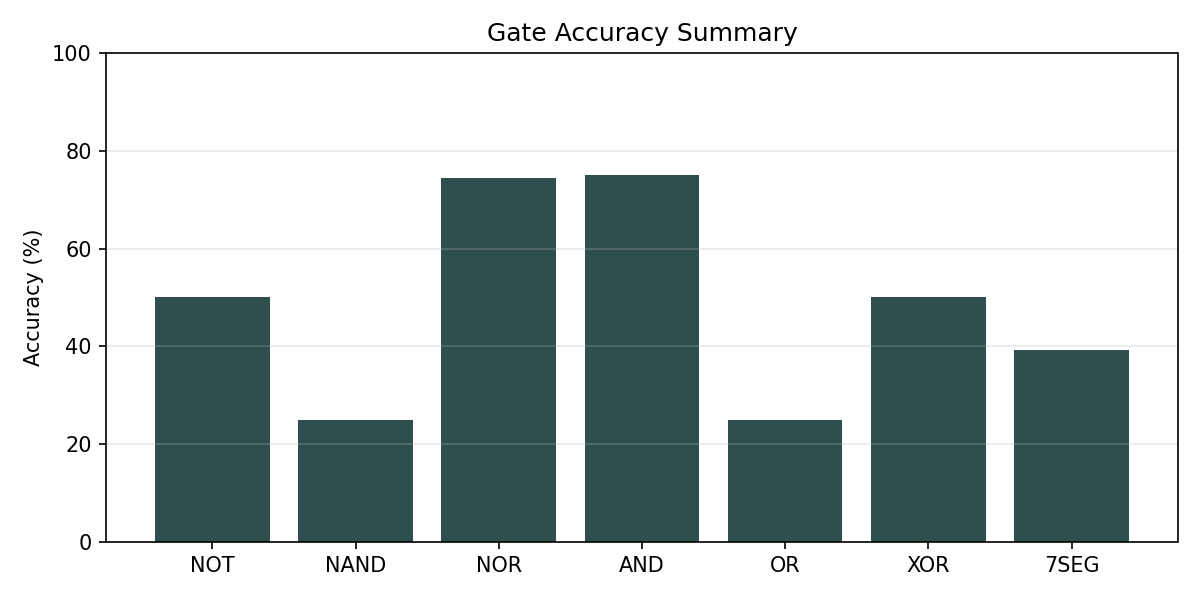

Values plotted in this chart, from the file beside it:
gate, accuracy_percent
NOT, 50.00
NAND, 25.00
NOR, 74.45
AND, 75.00
OR, 25.00
XOR, 50.10
7SEG, 39.16
